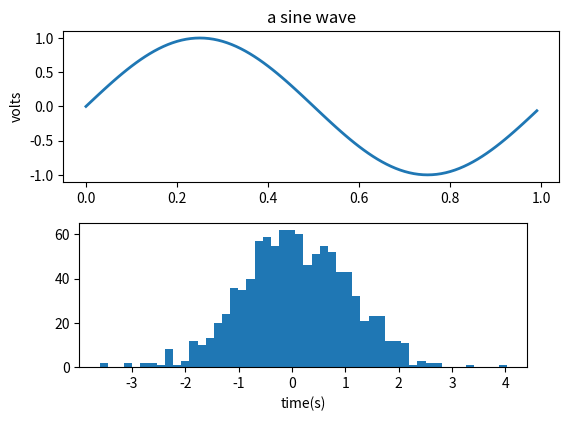

Here is the Python script that generated this plot:
import numpy as np
import matplotlib.pyplot as plt

fig=plt.figure()
fig.subplots_adjust(top=0.8)
ax1=fig.add_subplot(211)
ax1.set_ylabel('volts')
ax1.set_title('a sine wave')

t=np.arange(0.0,1.0,0.01)
s=np.sin(2*np.pi*t)
line,=ax1.plot(t,s,lw=2)

np.random.seed(19680801)

ax2=fig.add_axes([0.15,0.1,0.7,0.3])
n,bins,patches=ax2.hist(np.random.randn(1000),50)
ax2.set_xlabel('time(s)')

plt.show()
